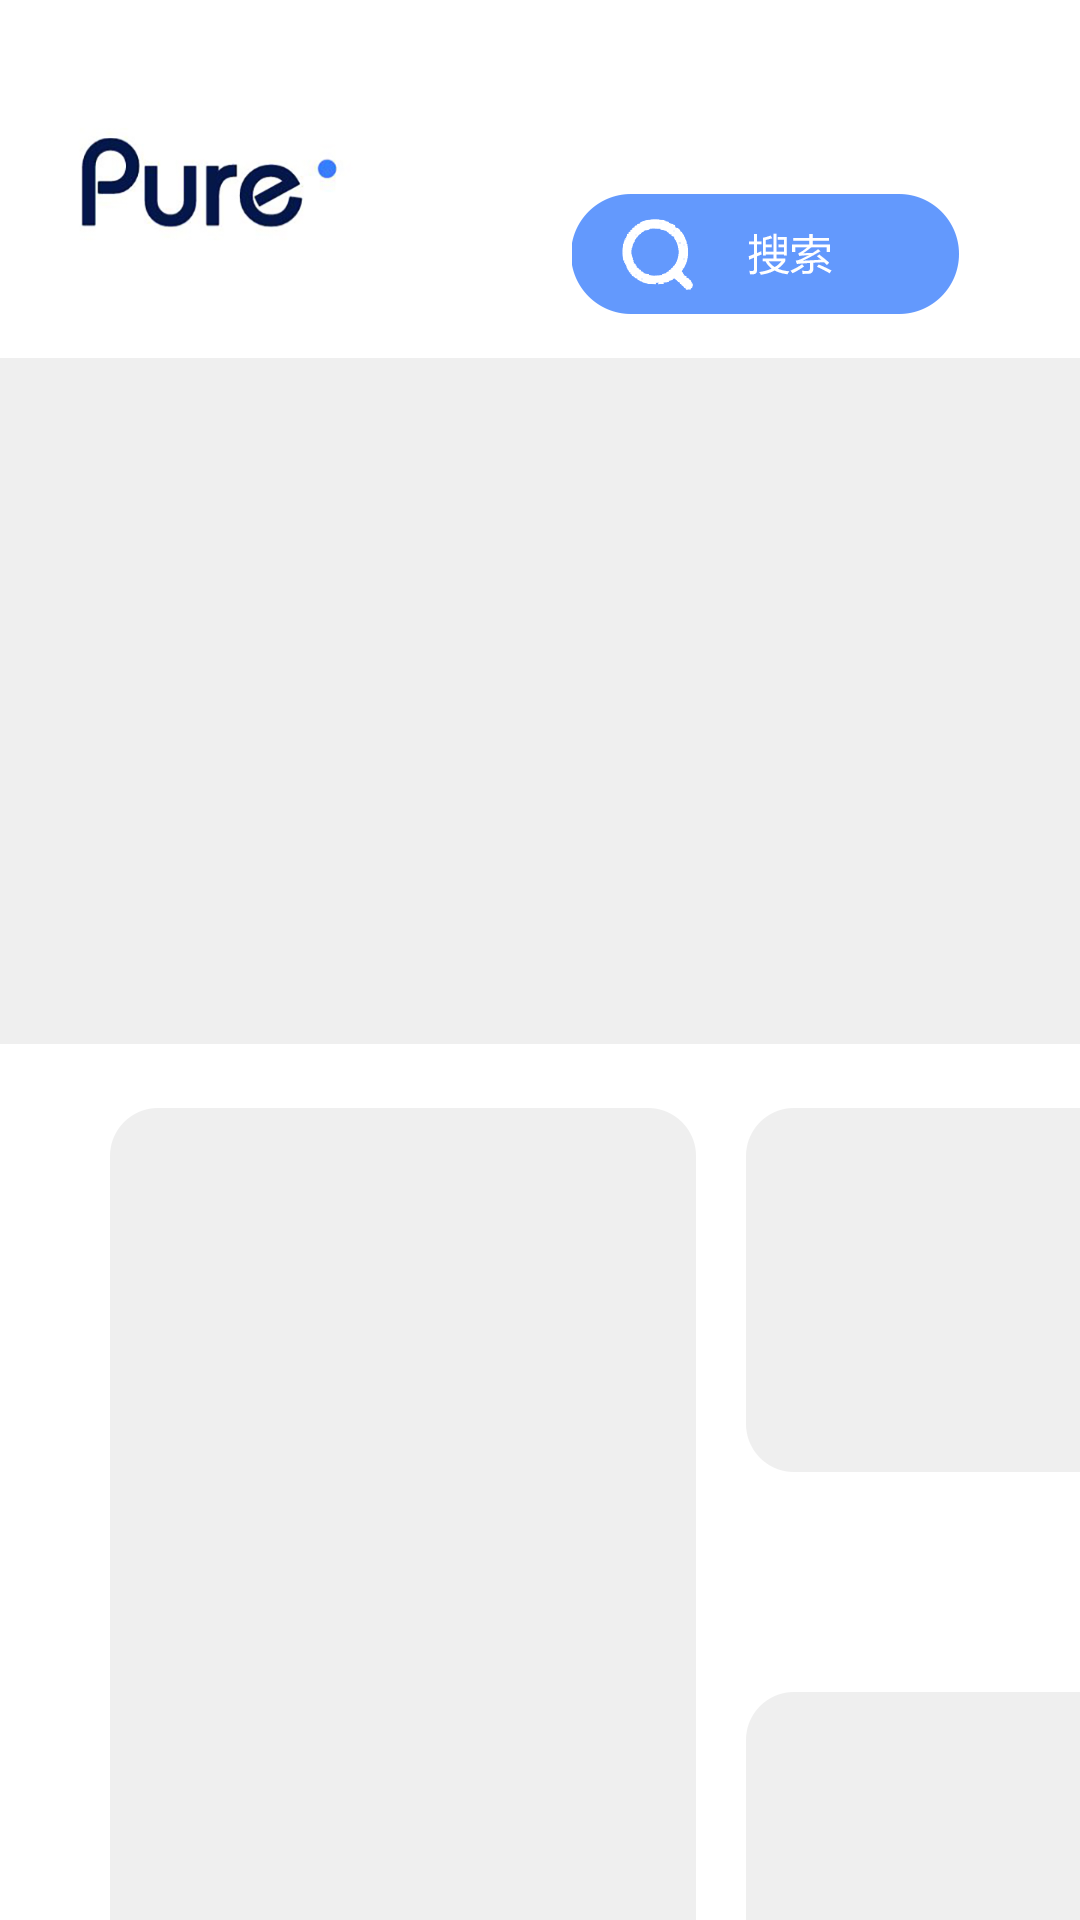

This screen was rendered from an Android layout file. Write that file and the resources it references.
<!-- AndroidManifest.xml: application theme Theme.PureMusic -->
<!-- res/layout/fragment_video.xml -->
<?xml version="1.0" encoding="utf-8"?>
<FrameLayout xmlns:android="http://schemas.android.com/apk/res/android"
    xmlns:app="http://schemas.android.com/apk/res-auto"
    xmlns:tools="http://schemas.android.com/tools"
    android:layout_width="match_parent"
    android:layout_height="match_parent"
    tools:context=".fragment.VideoFragment">

    <ScrollView
        android:layout_width="match_parent"
        android:layout_height="match_parent"
        android:scrollbars="none">
        <LinearLayout
            android:layout_width="match_parent"
            android:layout_height="match_parent"
            android:orientation="vertical">
            <androidx.constraintlayout.widget.ConstraintLayout
                android:layout_width="match_parent"
                android:layout_height="wrap_content"
                android:gravity="center">
                <ImageView
                    android:layout_width="wrap_content"
                    android:layout_height="wrap_content"
                    android:adjustViewBounds="true"
                    android:scaleType="centerInside"
                    app:layout_constraintRight_toRightOf="parent"
                    app:layout_constraintLeft_toLeftOf="parent"
                    app:layout_constraintTop_toTopOf="parent"
                    android:src="@drawable/title2"/>
                <ImageButton
                    android:id="@+id/search_video_ibtn"
                    android:layout_width="@dimen/x388"
                    android:layout_height="@dimen/x128"
                    android:layout_marginTop="@dimen/x190"
                    android:layout_marginRight="@dimen/x120"
                    app:layout_constraintRight_toRightOf="parent"
                    app:layout_constraintTop_toTopOf="parent"
                    android:adjustViewBounds="true"
                    android:scaleType="centerInside"
                    android:background="@drawable/search_btn"
                    android:src="@drawable/button_add_pressed"/>
            </androidx.constraintlayout.widget.ConstraintLayout>
            <LinearLayout
                android:layout_width="match_parent"
                android:layout_height="match_parent"
                android:orientation="vertical">
                <LinearLayout
                    android:layout_width="match_parent"
                    android:layout_height="match_parent"
                    android:paddingTop="@dimen/x40"
                    android:paddingBottom="@dimen/x40"
                    android:gravity="center">
                    <ImageButton
                        android:id="@+id/video_top_ibtn"
                        android:layout_width="@dimen/x1233"
                        android:layout_height="@dimen/x686"
                        android:adjustViewBounds="true"
                        android:scaleType="centerInside"
                        android:background="@drawable/btn_pressed4"
                        android:src="@drawable/button_add_pressed">
                    </ImageButton>
                </LinearLayout>
            </LinearLayout>
            <LinearLayout
                android:layout_width="match_parent"
                android:layout_height="match_parent"
                android:orientation="vertical">
                <LinearLayout
                    android:layout_width="match_parent"
                    android:layout_height="match_parent"
                    android:gravity="center">
                    <androidx.constraintlayout.widget.ConstraintLayout
                        android:layout_width="match_parent"
                        android:layout_height="wrap_content"
                        android:layout_marginTop="@dimen/x16"
                        android:paddingBottom="@dimen/x60"
                        android:gravity="center">
                        <ImageButton
                            android:id="@+id/video_item1_ibtn1"
                            android:layout_width="@dimen/x586"
                            android:layout_height="@dimen/x1191"
                            android:adjustViewBounds="true"
                            android:scaleType="centerInside"
                            android:layout_marginStart="@dimen/x110"
                            app:layout_constraintStart_toStartOf="parent"
                            app:layout_constraintTop_toTopOf="parent"
                            android:background="@drawable/btn_pressed6"
                            android:src="@drawable/button_add_pressed">
                        </ImageButton>
                        <ImageButton
                            android:layout_width="@dimen/x90"
                            android:layout_height="@dimen/x90"
                            android:layout_marginBottom="@dimen/x72"
                            android:layout_marginRight="@dimen/x64"
                            app:layout_constraintRight_toRightOf="@+id/video_item1_ibtn1"
                            app:layout_constraintBottom_toBottomOf="@+id/video_item1_ibtn1"
                            android:adjustViewBounds="true"
                            android:scaleType="centerInside"
                            android:background="@drawable/play"
                            android:src="@drawable/button_add_pressed"/>
                        <ImageButton
                            android:id="@+id/video_item1_ibtn2"
                            android:layout_width="@dimen/x586"
                            android:layout_height="@dimen/x364"
                            android:adjustViewBounds="true"
                            android:scaleType="centerInside"
                            android:layout_marginStart="@dimen/x50"
                            app:layout_constraintStart_toEndOf="@+id/video_item1_ibtn1"
                            app:layout_constraintTop_toTopOf="parent"
                            android:background="@drawable/btn_pressed7"
                            android:src="@drawable/button_add_pressed">
                        </ImageButton>
                        <ImageButton
                            android:id="@+id/video_item1_ibtn3"
                            android:layout_width="@dimen/x586"
                            android:layout_height="@dimen/x1191"
                            android:adjustViewBounds="true"
                            android:scaleType="centerInside"
                            android:layout_marginTop="@dimen/x220"
                            app:layout_constraintStart_toStartOf="@+id/video_item1_ibtn2"
                            app:layout_constraintEnd_toEndOf="@+id/video_item1_ibtn2"
                            app:layout_constraintTop_toBottomOf="@+id/video_item1_ibtn2"
                            android:background="@drawable/btn_pressed6"
                            android:src="@drawable/button_add_pressed">
                        </ImageButton>
                        <ImageButton
                            android:layout_width="@dimen/x90"
                            android:layout_height="@dimen/x90"
                            android:layout_marginBottom="@dimen/x72"
                            android:layout_marginRight="@dimen/x64"
                            app:layout_constraintRight_toRightOf="@+id/video_item1_ibtn3"
                            app:layout_constraintBottom_toBottomOf="@+id/video_item1_ibtn3"
                            android:adjustViewBounds="true"
                            android:scaleType="centerInside"
                            android:background="@drawable/play"
                            android:src="@drawable/button_add_pressed"/>
                        <ImageButton
                            android:id="@+id/video_item1_ibtn4"
                            android:layout_width="@dimen/x586"
                            android:layout_height="@dimen/x1191"
                            android:adjustViewBounds="true"
                            android:scaleType="centerInside"
                            android:layout_marginTop="@dimen/x220"
                            app:layout_constraintStart_toStartOf="@+id/video_item1_ibtn1"
                            app:layout_constraintEnd_toEndOf="@+id/video_item1_ibtn1"
                            app:layout_constraintTop_toBottomOf="@+id/video_item1_ibtn1"
                            android:background="@drawable/btn_pressed6"
                            android:src="@drawable/button_add_pressed">
                        </ImageButton>
                        <ImageButton
                            android:layout_width="@dimen/x90"
                            android:layout_height="@dimen/x90"
                            android:layout_marginBottom="@dimen/x72"
                            android:layout_marginRight="@dimen/x64"
                            app:layout_constraintRight_toRightOf="@+id/video_item1_ibtn4"
                            app:layout_constraintBottom_toBottomOf="@+id/video_item1_ibtn4"
                            android:adjustViewBounds="true"
                            android:scaleType="centerInside"
                            android:background="@drawable/play"
                            android:src="@drawable/button_add_pressed"/>
                        <ImageButton
                            android:id="@+id/video_item1_ibtn5"
                            android:layout_width="@dimen/x586"
                            android:layout_height="@dimen/x1191"
                            android:adjustViewBounds="true"
                            android:scaleType="centerInside"
                            android:layout_marginTop="@dimen/x220"
                            app:layout_constraintStart_toStartOf="@+id/video_item1_ibtn3"
                            app:layout_constraintEnd_toEndOf="@+id/video_item1_ibtn3"
                            app:layout_constraintTop_toBottomOf="@+id/video_item1_ibtn3"
                            android:background="@drawable/btn_pressed6"
                            android:src="@drawable/button_add_pressed">
                        </ImageButton>
                        <ImageButton
                            android:layout_width="@dimen/x90"
                            android:layout_height="@dimen/x90"
                            android:layout_marginBottom="@dimen/x72"
                            android:layout_marginRight="@dimen/x64"
                            app:layout_constraintRight_toRightOf="@+id/video_item1_ibtn5"
                            app:layout_constraintBottom_toBottomOf="@+id/video_item1_ibtn5"
                            android:adjustViewBounds="true"
                            android:scaleType="centerInside"
                            android:background="@drawable/play"
                            android:src="@drawable/button_add_pressed"/>
                    </androidx.constraintlayout.widget.ConstraintLayout>
                </LinearLayout>
            </LinearLayout>
        </LinearLayout>
    </ScrollView>

</FrameLayout>
<!-- resources referenced by this layout -->
<resources>
  <dimen name="x110">110px</dimen>
  <dimen name="x1191">1191px</dimen>
  <dimen name="x120">120px</dimen>
  <dimen name="x1233">1233px</dimen>
  <dimen name="x128">128px</dimen>
  <dimen name="x16">16px</dimen>
  <dimen name="x190">190px</dimen>
  <dimen name="x220">220px</dimen>
  <dimen name="x364">364px</dimen>
  <dimen name="x388">388px</dimen>
  <dimen name="x40">40px</dimen>
  <dimen name="x50">50px</dimen>
  <dimen name="x586">586px</dimen>
  <dimen name="x60">60px</dimen>
  <dimen name="x64">64px</dimen>
  <dimen name="x686">686px</dimen>
  <dimen name="x72">72px</dimen>
  <dimen name="x90">90px</dimen>
  <!-- drawable btn_pressed4: png bitmap (drawable, 6572 bytes) -->
  <!-- drawable btn_pressed6: png bitmap (drawable, 6917 bytes) -->
  <!-- drawable btn_pressed7: png bitmap (drawable, 3309 bytes) -->
  <!-- drawable button_add_pressed (drawable) -->
  <?xml version="1.0" encoding="UTF-8"?>
  <selector xmlns:android="http://schemas.android.com/apk/res/android">
          <item android:state_pressed="true">
              <layer-list>
                  <item android:drawable="@drawable/shape_radius" />
                  <item>
                      <shape>
                          <corners android:radius="48px"/>
                          <solid android:color="#22444444"/>
                      </shape>
                  </item>
              </layer-list>
          </item>
          <item android:drawable="@drawable/shape_radius" />
      </selector>
  <!-- drawable play: png bitmap (drawable, 4784 bytes) -->
  <!-- drawable search_btn: png bitmap (drawable, 6821 bytes) -->
  <!-- drawable title2: png bitmap (drawable, 59426 bytes) -->
  <style name="Theme.PureMusic" parent="Base.Theme.PureMusic">
          
          <item name="android:navigationBarColor">@android:color/transparent</item>
          <item name="android:statusBarColor">@android:color/transparent</item>
          <item name="android:windowLightStatusBar">?attr/isLightTheme</item>
      </style>
  <!-- drawable shape_radius (drawable) -->
  <?xml version="1.0" encoding="utf-8"?>
  <shape xmlns:android="http://schemas.android.com/apk/res/android" >
      <corners android:radius="48px"/>
      <solid android:color="#00000000"/>
  </shape>
  <style name="Base.Theme.PureMusic" parent="Theme.MaterialComponents.DayNight.NoActionBar">
          <item name="colorPrimary">@color/white</item>
          <item name="colorPrimaryDark">@color/white</item>
          <item name="colorAccent">@color/white</item>
          <item name="android:windowContentOverlay">@null</item>
          <item name="android:windowBackground">@android:color/white</item>
  
          <item name="android:windowTranslucentStatus">false</item>
          <item name="android:windowDrawsSystemBarBackgrounds">true</item>
          <item name="android:windowLightStatusBar">true</item>
      </style>
  <color name="white">#FFFFFFFF</color>
</resources>
